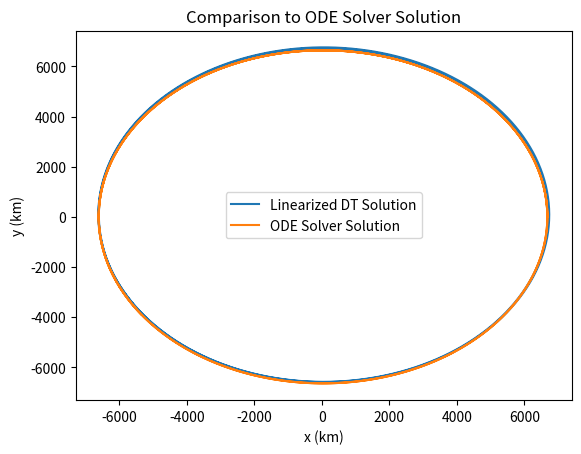
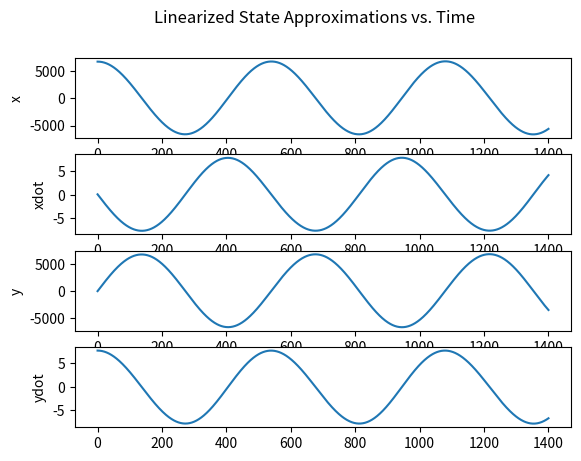
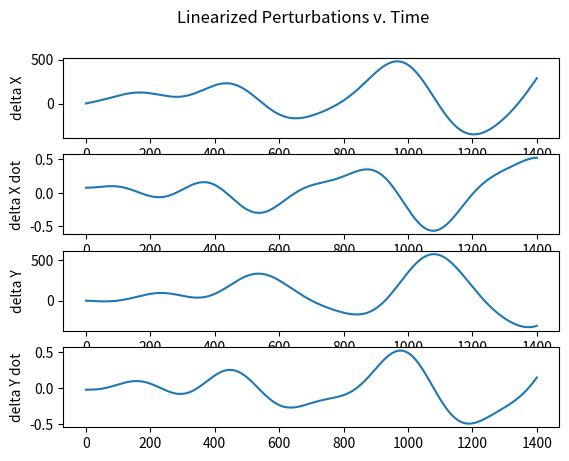

These charts were generated, in order, by the following Python code:
# -*- coding: utf-8 -*-
"""
Created on Tue Dec  4 10:52:39 2018

[redacted]
"""
import numpy as np
import scipy
from scipy.integrate import odeint
from scipy import linalg as LA
from matplotlib import pyplot as plt

#part b
#nominal conditions
#state of s/c is defined as [X,Xd,Y,Yd]
#station located at [Xs,Ys] with velocity [Xsd,Ysd]
#constants
mu = 398600 #km^3/s^2
Re = 6.378e3  #km
we = 2*np.pi/86400  #rad/s
#initial position of s/c
X0 = 6678   #km
Y0 = 0  #km
ro = np.sqrt(X0**2+Y0**2)
Xd0 = 0     #km/s
Yd0 = ro * np.sqrt(mu/ro**3)
#define function that returns position and velocity of ith station
#inputs: i -> station index [1,12], t-> time to evaluate state at
def statestation(i,t):
    theta0 = (i-1)*np.pi/6
    x = Re * np.cos(we*t+theta0)
    y = Re * np.sin(we*t+theta0)
    return x,y

#CT state matrices
def genA(X,Y):
    r = np.sqrt(X**2+Y**2)
    A = np.array([[0.,                            1., 0.,                         0.],
                  [3*mu*X**2/r**5 - mu/r**3,      0., 3*mu*X*Y/r**5,              0.],
                  [0.,                            0., 0.,                         1.],
                  [3*mu*X*Y/r**5,                 0., 3*mu*Y**2/r**5 - mu/r**3,   0.]])
    return A
A = genA(X0,Y0)
B = np.array([[0, 0],\
              [1,0],\
              [0, 0],\
              [0,1]])
#generate C matrix for certain station with coordinates [Xs,Ys] and vel [Xsd,Ysd]
def genCi(X,Y,Xd,Yd,Xs,Ys,Xsd,Ysd):
    rho = np.sqrt((X-Xs)**2+(Y-Ys)**2)
    C = np.array([[(X-Xs)/rho, 0, (Y-Ys)/rho, 0],\
                   [(Xd-Xsd)/rho - (X-Xs)*((Xd-Xsd)*(X-Xs)+(Y-Ys)*(Yd-Ysd))/rho**3,\
                   (X-Xs)/rho,\
                   (Yd-Ysd)/rho - (Y-Ys)*((Yd-Ysd)*(Y-Ys)+(Xd-Xsd)*(X-Xs))/rho**3,\
                   (Y-Ys)/rho],\
                    [-(Y-Ys)/rho**2, 0, (X-Xs)/rho**2, 0]])
    return C

def genCstack(X0,Y0,Xd0,Yd0):
    C = []
    for i in range(12):
        t = 0   #set t = 0 because nominal conditions are at t = 0.
        Xs,Ys = statestation(i+1,t)
        #only generate C if elevation is 0 or higher
        #calculate elevation
        el = np.arctan2((Y0-Ys),(X0-Xs))
        thet = np.arctan2(Ys,Xs)
        if el>=(-np.pi/2+thet) and el<(np.pi/2+thet):
            Xsd = we * np.cos(thet)
            Ysd = we * np.sin(thet)
            C.append(genCi(X0,Y0,Xd0,Yd0,Xs,Ys,Xsd,Ysd))
    C = np.concatenate(C, axis = 0)
    return C
C=genCstack(X0,Y0,Xd0,Yd0)
D = np.zeros((np.shape(C)[0],2))
gamma = np.array([[0, 0],\
                  [1, 0],\
                  [0, 0],\
                  [0, 1]])
w = np.array([[1.,1.],[1.,1.]]) #just a guess?

dt = 10. #s


#find F,G,Omega
F = np.eye(4) + dt*A
G = dt*B
Omega = dt*gamma

#define H and M. they are the same as C and D evaluated at nominal respectively
H = C
M = D

#Solver functions
def eom(rv,t):
	x,xvel,y,yvel=rv
	r=np.sqrt(x**2+y**2)
	xdot=xvel
	vxdot=-mu*x/(r**3)
	ydot=yvel
	vydot=-mu*y/(r**3)
	drvdt=[xdot,vxdot,ydot,vydot]
	return [rv[1],-mu*x/(r**3),rv[3],-mu*y/r**3]

def solvetraj(x,y,xvel,yvel,TOF):
	rv0=[x,xvel,y,yvel]	#initial conditions for odeint
	t=np.arange(0.,TOF,dt)	#(start, stop, stepsize)
	sol= odeint(eom,rv0,t)#,full_output=1)
	return [sol,t]

#Initial Conditions
ro=np.array([6678.,0.])    #km
ro_mag = np.linalg.norm(ro)
vo=np.array([0.,ro_mag*np.sqrt(mu/ro_mag**3)])    #km/s

#calculate period of orbit
n = np.sqrt(mu/ro_mag**3)
T = 14000

x_star, time = solvetraj(ro[0],vo[0],ro[1],vo[1],T+10.)

#x = x_star[:,0]
#y = x_star[:,2]
#plt.plot(x, y)
#plt.xlabel('x (km)')
#plt.ylabel('y (km)')
#plt.show()

#delta_x = np.array([6678,0,0,ro_mag*np.sqrt(mu/ro_mag**3)])+np.array([0.01,0.001,0.1,0.001])
delta_x = np.array([0,0.075,0.,-.021])
#propagate forward assuming no inputs (so assume G = 0)
xs_DT = [np.array(delta_x)]
for i in range(int(T/10)):
    F = np.eye(4) + dt*genA(x_star[i,0],x_star[i,2])
    xs_DT.append(F @ xs_DT[i])
xs_DT=x_star+np.array(xs_DT)

x_star_delta, time = solvetraj(ro[0]+delta_x[0],vo[0]+delta_x[1],ro[1]+delta_x[2],vo[1]+delta_x[3],T+10.)

fig, ax = plt.subplots(1,1)
x = xs_DT[:,0]
x2 = x_star_delta[:,0]
y = xs_DT[:,2]
y2 = x_star_delta[:,2]
ax.plot(x, y,label='Linearized DT Solution')
ax.plot(x2,y2,label='ODE Solver Solution')
ax.set_title('Comparison to ODE Solver Solution')
ax.legend()
ax.set_xlabel('x (km)')
ax.set_ylabel('y (km)')
plt.show()

fig2, ax2 = plt.subplots(4,1)
ts=np.arange(0,int(T/10)+1,1)
ax2[0].plot(ts,x)
ax2[0].set_ylabel('x')
ax2[1].plot(ts,xs_DT[:,1])
ax2[1].set_ylabel('xdot')
ax2[2].plot(ts,y)
ax2[2].set_ylabel('y')
ax2[3].plot(ts,xs_DT[:,3])
ax2[3].set_ylabel('ydot')
#for i in 0,1,2,3:
#    ax2[i].set_xlabel('time')
plt.suptitle('Linearized State Approximations vs. Time')
plt.show()

fig3, ax3 = plt.subplots(4,1)
ylabels = ['delta X', 'delta X dot', 'delta Y', 'delta Y dot']
for i in range(4):
    ax3[i].plot(np.arange(T/10+1),np.array(xs_DT-x_star)[:,i])
#    ax3[i].set_xlabel('time')
    ax3[i].set_ylabel(ylabels[i])
plt.suptitle('Linearized Perturbations v. Time')
plt.show()